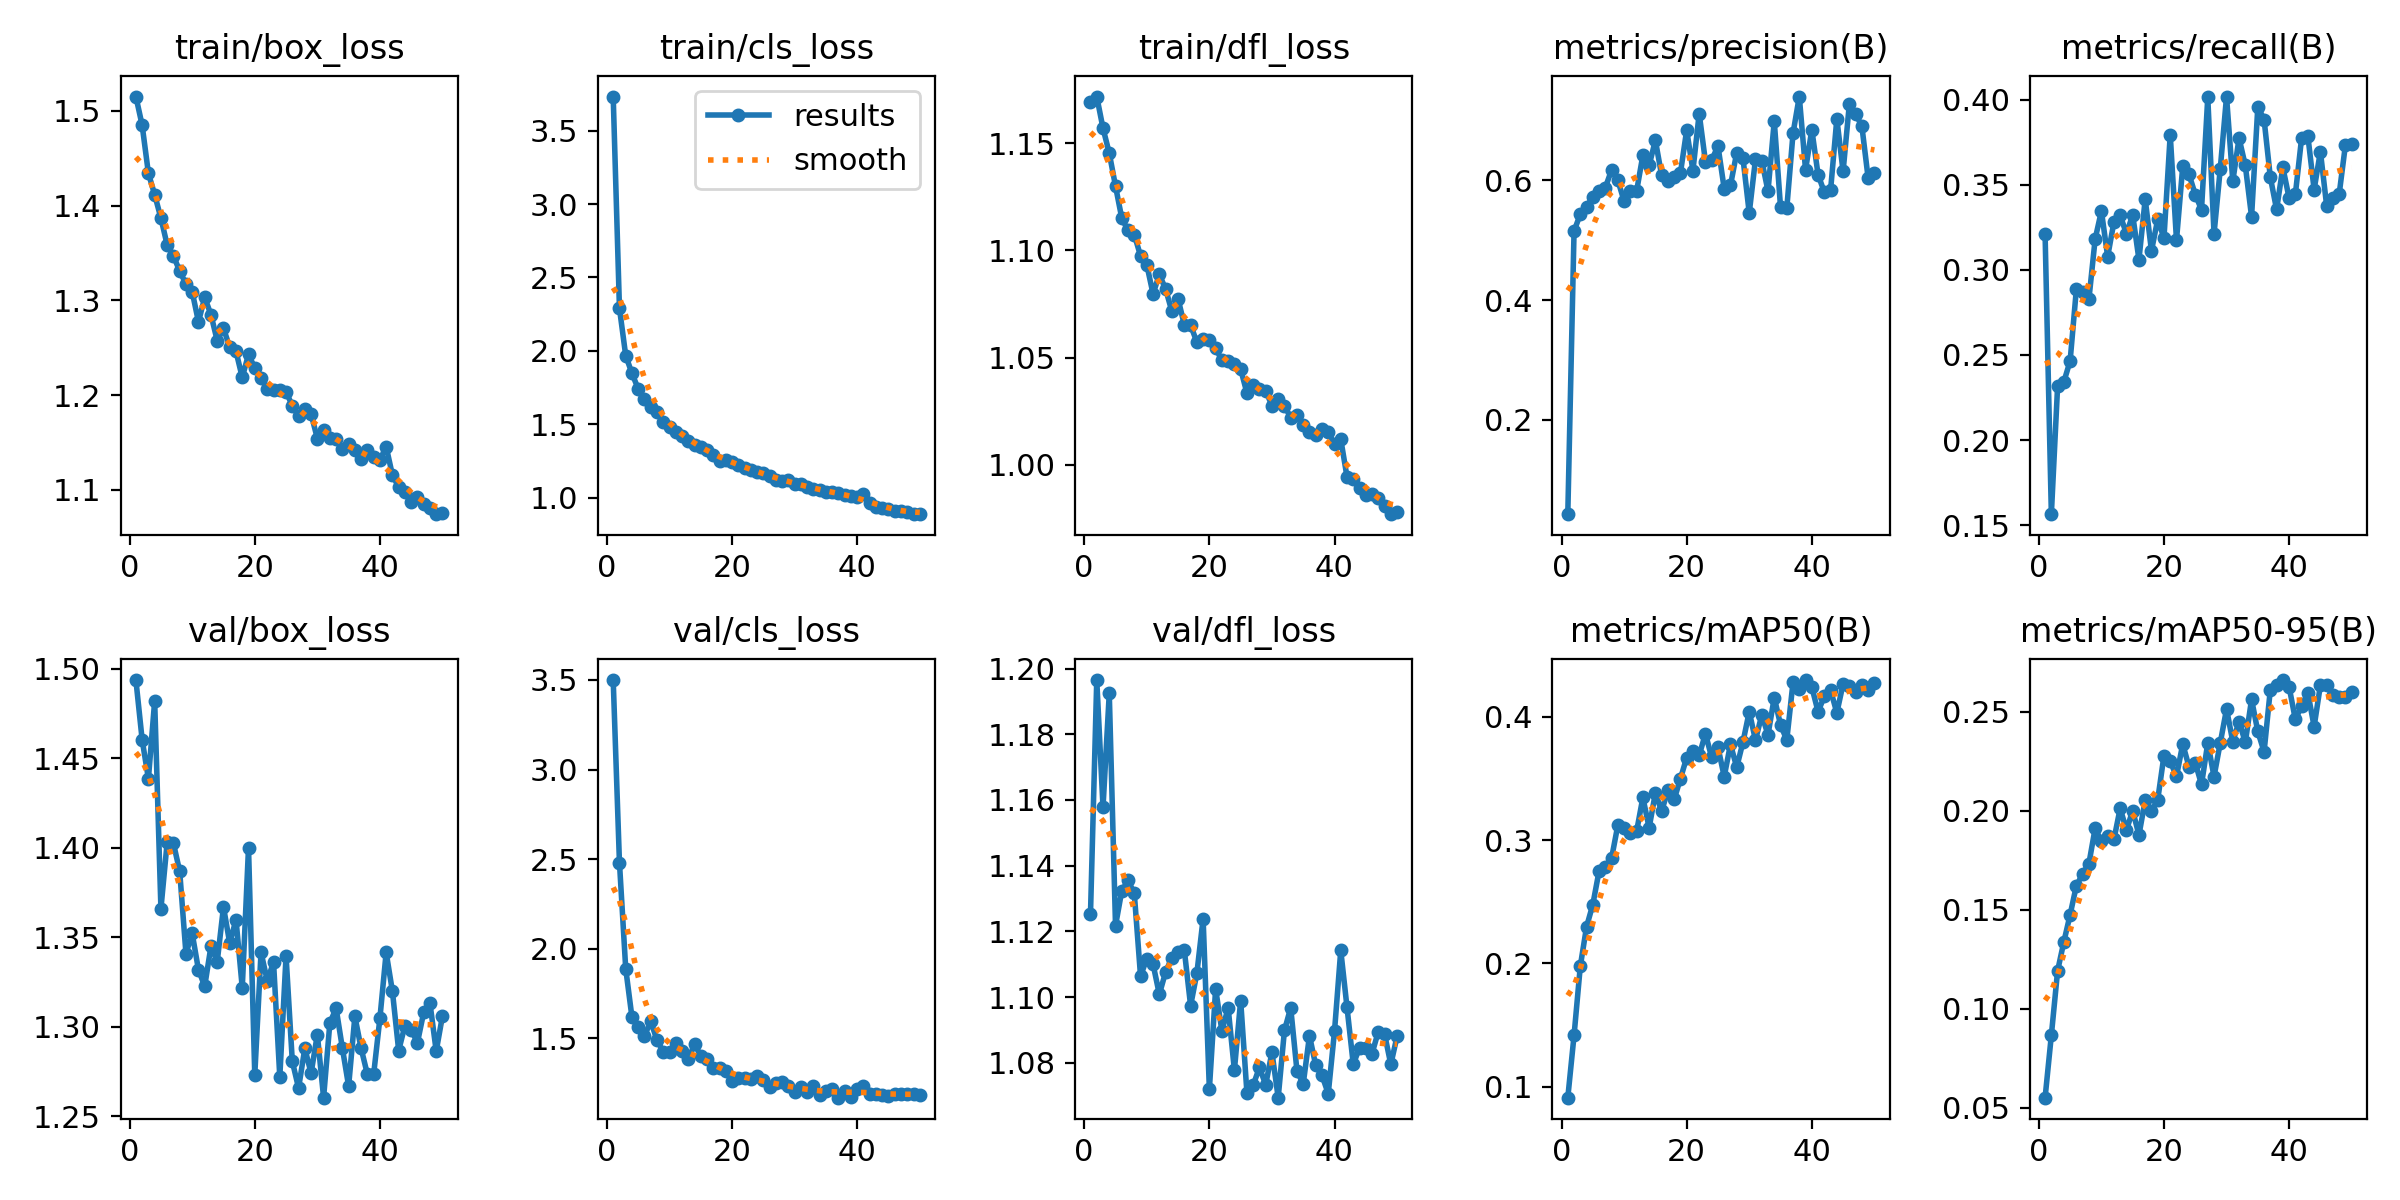

The data file committed next to this chart (first rows):
epoch, time, train/box_loss, train/cls_loss, train/dfl_loss, metrics/precision(B), metrics/recall(B), metrics/mAP50(B), metrics/mAP50-95(B), val/box_loss, val/cls_loss, val/dfl_loss, lr/pg0, lr/pg1, lr/pg2
1, 26.21, 1.515, 3.732, 1.169, 0.04261, 0.3208, 0.09118, 0.05501, 1.494, 3.5, 1.125, 0.0001313, 0.0001313, 0.0001313
2, 49.78, 1.485, 2.291, 1.172, 0.5152, 0.1565, 0.1417, 0.08659, 1.46, 2.481, 1.197, 0.0002594, 0.0002594, 0.0002594
3, 73.25, 1.434, 1.968, 1.157, 0.5433, 0.2317, 0.1978, 0.1191, 1.439, 1.89, 1.158, 0.0003822, 0.0003822, 0.0003822
4, 96.78, 1.412, 1.847, 1.145, 0.5553, 0.2343, 0.2298, 0.1338, 1.482, 1.617, 1.192, 0.0003762, 0.0003762, 0.0003762
5, 119.3, 1.387, 1.742, 1.13, 0.5723, 0.2465, 0.2478, 0.1475, 1.366, 1.564, 1.122, 0.0003683, 0.0003683, 0.0003683
6, 142.7, 1.358, 1.675, 1.115, 0.5818, 0.2887, 0.275, 0.1622, 1.403, 1.514, 1.132, 0.0003604, 0.0003604, 0.0003604
7, 165.8, 1.347, 1.621, 1.109, 0.5877, 0.2871, 0.2782, 0.168, 1.403, 1.595, 1.135, 0.0003525, 0.0003525, 0.0003525
8, 188.8, 1.331, 1.581, 1.107, 0.6171, 0.2826, 0.2854, 0.1733, 1.387, 1.491, 1.132, 0.0003446, 0.0003446, 0.0003446
9, 212, 1.317, 1.517, 1.097, 0.6, 0.3181, 0.3122, 0.1912, 1.341, 1.426, 1.106, 0.0003366, 0.0003366, 0.0003366
10, 236.2, 1.309, 1.484, 1.093, 0.5649, 0.3345, 0.3098, 0.1846, 1.352, 1.426, 1.112, 0.0003287, 0.0003287, 0.0003287
11, 265, 1.277, 1.447, 1.08, 0.5823, 0.3078, 0.3059, 0.1874, 1.332, 1.475, 1.11, 0.0003208, 0.0003208, 0.0003208
12, 292.6, 1.303, 1.424, 1.089, 0.5819, 0.328, 0.3071, 0.1855, 1.323, 1.429, 1.101, 0.0003129, 0.0003129, 0.0003129
13, 315.7, 1.285, 1.387, 1.082, 0.6417, 0.3321, 0.3346, 0.2013, 1.345, 1.383, 1.108, 0.000305, 0.000305, 0.000305
14, 339, 1.257, 1.357, 1.072, 0.6248, 0.3212, 0.31, 0.1903, 1.336, 1.468, 1.112, 0.000297, 0.000297, 0.000297
15, 362.4, 1.27, 1.348, 1.077, 0.6665, 0.3323, 0.3383, 0.2001, 1.367, 1.403, 1.114, 0.0002891, 0.0002891, 0.0002891
16, 386, 1.25, 1.322, 1.065, 0.6079, 0.306, 0.3234, 0.1878, 1.347, 1.387, 1.114, 0.0002812, 0.0002812, 0.0002812
17, 408.8, 1.246, 1.292, 1.065, 0.5994, 0.3415, 0.3404, 0.2054, 1.36, 1.332, 1.097, 0.0002733, 0.0002733, 0.0002733
18, 431, 1.219, 1.253, 1.057, 0.6054, 0.3112, 0.333, 0.2001, 1.322, 1.334, 1.107, 0.0002654, 0.0002654, 0.0002654
19, 453.1, 1.243, 1.256, 1.059, 0.6119, 0.3296, 0.3498, 0.2056, 1.4, 1.318, 1.124, 0.0002574, 0.0002574, 0.0002574
20, 476.3, 1.228, 1.244, 1.058, 0.6834, 0.3187, 0.3668, 0.2279, 1.273, 1.263, 1.072, 0.0002495, 0.0002495, 0.0002495
21, 498.6, 1.218, 1.224, 1.054, 0.616, 0.3794, 0.3723, 0.2251, 1.342, 1.279, 1.102, 0.0002416, 0.0002416, 0.0002416
22, 522.9, 1.206, 1.203, 1.049, 0.7112, 0.3174, 0.3687, 0.2175, 1.326, 1.28, 1.09, 0.0002337, 0.0002337, 0.0002337
23, 549.8, 1.206, 1.189, 1.048, 0.6311, 0.3607, 0.3863, 0.2338, 1.336, 1.271, 1.097, 0.0002258, 0.0002258, 0.0002258
24, 575.7, 1.206, 1.176, 1.047, 0.6333, 0.3561, 0.367, 0.2223, 1.272, 1.292, 1.078, 0.0002178, 0.0002178, 0.0002178
25, 597.9, 1.203, 1.17, 1.045, 0.6573, 0.3442, 0.3754, 0.2243, 1.34, 1.266, 1.099, 0.0002099, 0.0002099, 0.0002099
26, 620, 1.189, 1.149, 1.034, 0.5857, 0.3353, 0.3515, 0.2134, 1.281, 1.232, 1.071, 0.000202, 0.000202, 0.000202
27, 642.3, 1.178, 1.124, 1.037, 0.5915, 0.4013, 0.3777, 0.2343, 1.266, 1.253, 1.073, 0.0001941, 0.0001941, 0.0001941
28, 664.4, 1.186, 1.116, 1.035, 0.646, 0.3211, 0.359, 0.2173, 1.288, 1.254, 1.079, 0.0001862, 0.0001862, 0.0001862
29, 686.6, 1.18, 1.118, 1.034, 0.6366, 0.3594, 0.3795, 0.2344, 1.274, 1.233, 1.073, 0.0001782, 0.0001782, 0.0001782
30, 708.8, 1.154, 1.091, 1.028, 0.5452, 0.4017, 0.4041, 0.2515, 1.296, 1.201, 1.083, 0.0001703, 0.0001703, 0.0001703
31, 731, 1.164, 1.09, 1.03, 0.6352, 0.352, 0.381, 0.235, 1.26, 1.23, 1.069, 0.0001624, 0.0001624, 0.0001624
32, 753.2, 1.155, 1.073, 1.028, 0.6328, 0.3773, 0.4015, 0.2451, 1.302, 1.2, 1.09, 0.0001545, 0.0001545, 0.0001545
33, 775.7, 1.154, 1.058, 1.022, 0.5818, 0.3613, 0.3855, 0.2347, 1.31, 1.234, 1.097, 0.0001466, 0.0001466, 0.0001466
34, 798.5, 1.143, 1.055, 1.023, 0.6986, 0.3312, 0.4155, 0.2563, 1.288, 1.185, 1.077, 0.0001386, 0.0001386, 0.0001386
35, 823.6, 1.148, 1.041, 1.019, 0.5553, 0.3958, 0.3935, 0.2401, 1.267, 1.205, 1.074, 0.0001307, 0.0001307, 0.0001307
36, 852.8, 1.142, 1.04, 1.015, 0.5531, 0.3882, 0.3811, 0.2299, 1.306, 1.218, 1.088, 0.0001228, 0.0001228, 0.0001228
37, 879.7, 1.133, 1.029, 1.014, 0.6783, 0.3543, 0.428, 0.2613, 1.288, 1.169, 1.079, 0.0001149, 0.0001149, 0.0001149
38, 903.4, 1.142, 1.022, 1.016, 0.7396, 0.3354, 0.4225, 0.2638, 1.273, 1.206, 1.076, 0.000107, 0.000107, 0.000107
39, 925.7, 1.135, 1.01, 1.015, 0.6173, 0.3602, 0.4298, 0.2661, 1.273, 1.174, 1.071, 9.904e-05, 9.904e-05, 9.904e-05
40, 948.9, 1.132, 1.007, 1.01, 0.6845, 0.3421, 0.4242, 0.2627, 1.305, 1.22, 1.09, 9.112e-05, 9.112e-05, 9.112e-05
41, 973.2, 1.146, 1.026, 1.012, 0.6093, 0.3444, 0.4041, 0.2462, 1.342, 1.232, 1.114, 8.32e-05, 8.32e-05, 8.32e-05
42, 993, 1.116, 0.9628, 0.9943, 0.5799, 0.3774, 0.4165, 0.2531, 1.32, 1.192, 1.097, 7.528e-05, 7.528e-05, 7.528e-05
43, 1013, 1.103, 0.9388, 0.9931, 0.5832, 0.3785, 0.4217, 0.2596, 1.287, 1.191, 1.08, 6.736e-05, 6.736e-05, 6.736e-05
44, 1033, 1.097, 0.9307, 0.989, 0.7023, 0.3471, 0.4032, 0.2426, 1.301, 1.183, 1.085, 5.944e-05, 5.944e-05, 5.944e-05
45, 1053, 1.088, 0.9227, 0.986, 0.6146, 0.3695, 0.4266, 0.2635, 1.298, 1.178, 1.084, 5.152e-05, 5.152e-05, 5.152e-05
46, 1073, 1.092, 0.9101, 0.9864, 0.7268, 0.3377, 0.4247, 0.2636, 1.291, 1.187, 1.083, 4.36e-05, 4.36e-05, 4.36e-05
47, 1093, 1.085, 0.9075, 0.9845, 0.7103, 0.3425, 0.42, 0.2586, 1.308, 1.192, 1.089, 3.568e-05, 3.568e-05, 3.568e-05
48, 1113, 1.081, 0.9007, 0.9809, 0.6904, 0.3444, 0.4261, 0.2574, 1.313, 1.192, 1.089, 2.776e-05, 2.776e-05, 2.776e-05
49, 1133, 1.074, 0.8914, 0.9769, 0.6039, 0.3733, 0.422, 0.2577, 1.286, 1.188, 1.079, 1.984e-05, 1.984e-05, 1.984e-05
50, 1153, 1.076, 0.8879, 0.978, 0.6125, 0.3742, 0.4272, 0.2599, 1.306, 1.185, 1.088, 1.192e-05, 1.192e-05, 1.192e-05
